Image classification data set "data" (kesaroid/Glaucoma-Detection on GitHub). Class labels (2): glaucoma, not glaucoma.

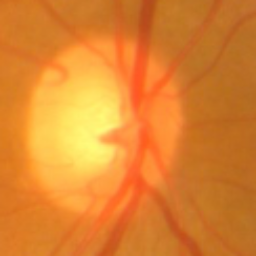
Label: glaucoma

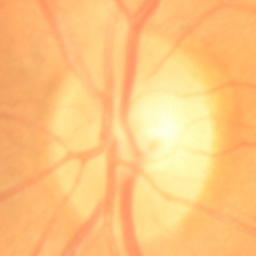
Label: not glaucoma

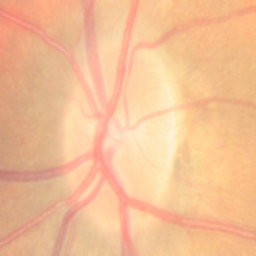
Label: not glaucoma

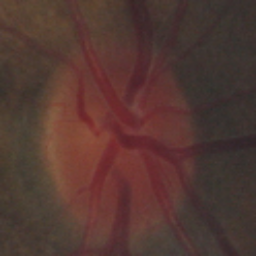
Label: not glaucoma

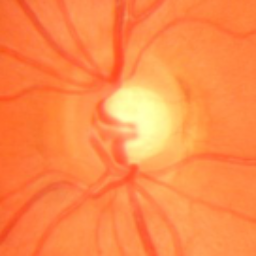
Label: glaucoma

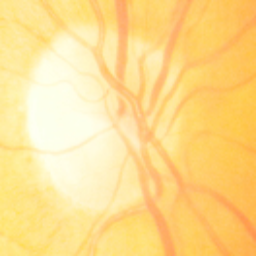
Label: not glaucoma
